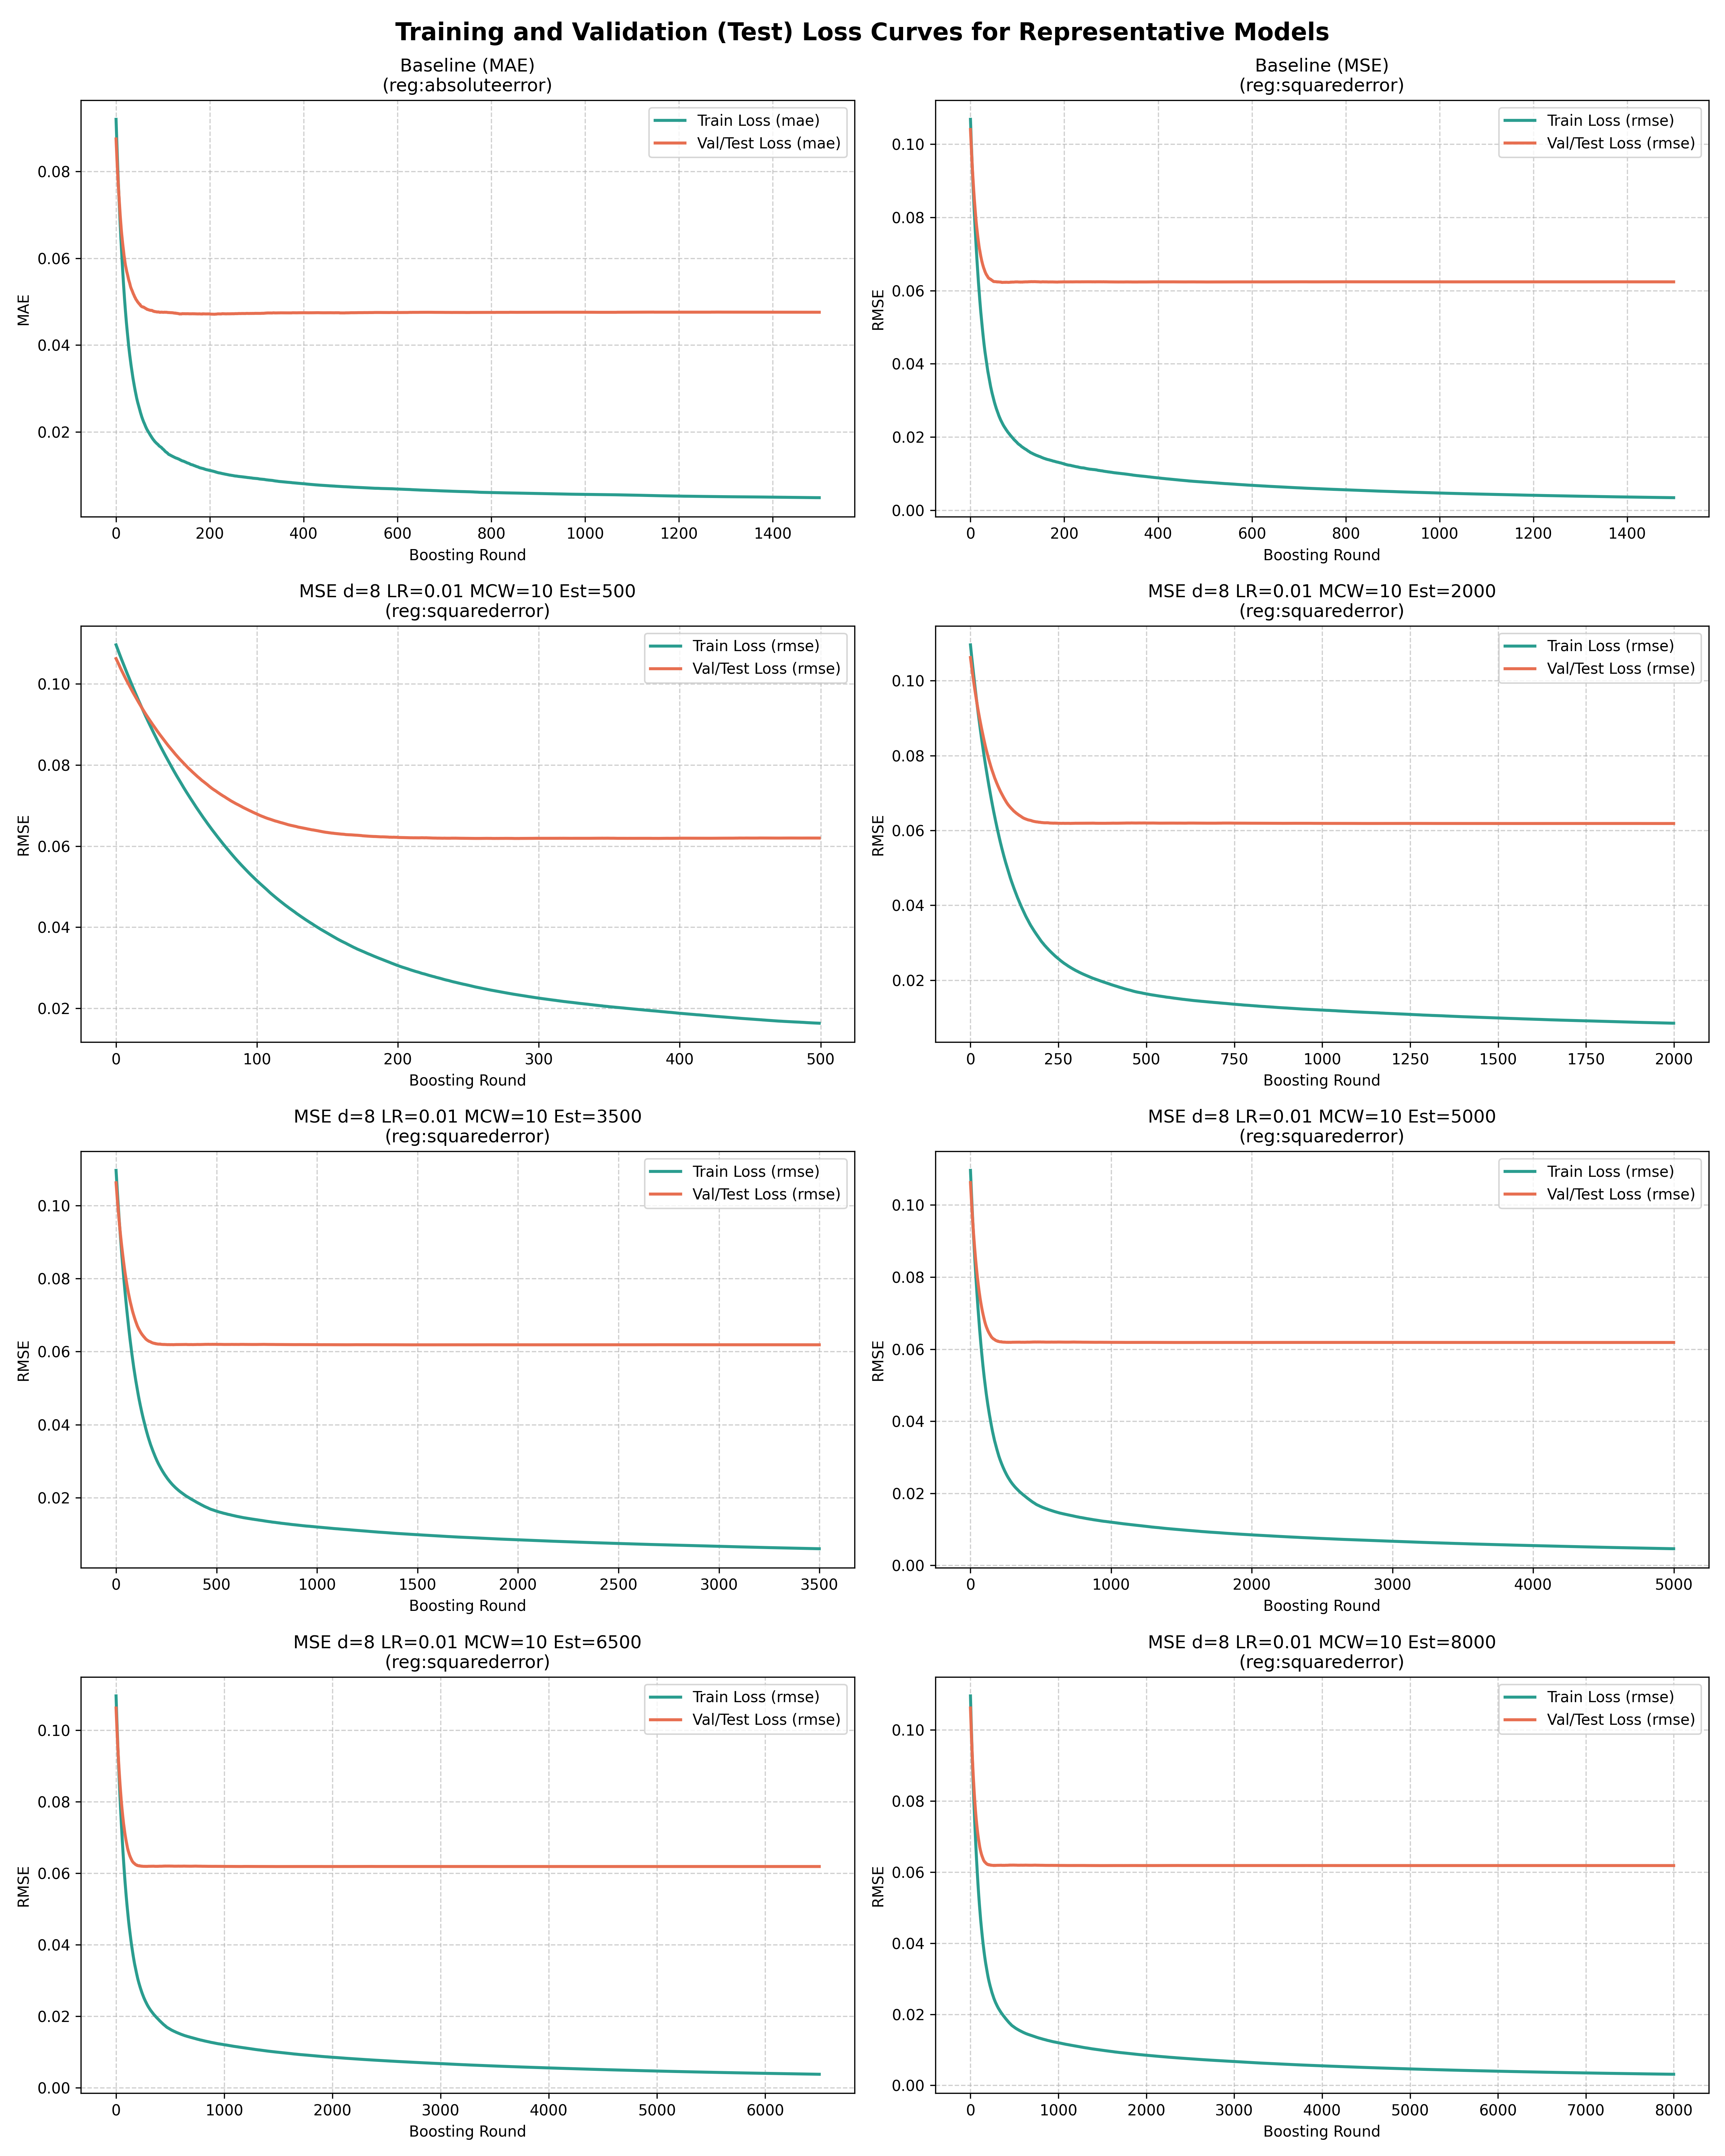

Values plotted in this chart, from the file beside it:
step, train_loss_model_0, val_loss_model_0, train_loss_model_1, val_loss_model_1, train_loss_model_2, val_loss_model_2, train_loss_model_3, val_loss_model_3, train_loss_model_4, val_loss_model_4, train_loss_model_5, val_loss_model_5, train_loss_model_6, val_loss_model_6, train_loss_model_7, val_loss_model_7, train_loss_model_8, val_loss_model_8, train_loss_model_9, val_loss_model_9, train_loss_model_10, val_loss_model_10, train_loss_model_11
0, 0.09198, 0.08746, 0.1068, 0.104, 0.1096, 0.1062, 0.1096, 0.1062, 0.1096, 0.1062, 0.1096, 0.1062, 0.1096, 0.1062, 0.1096, 0.1062, 0.1096, 0.1062, 0.1096, 0.1062, 0.1096, 0.1062, 0.1096
1, 0.08871, 0.08499, 0.1032, 0.1012, 0.1087, 0.1055, 0.1087, 0.1055, 0.1087, 0.1055, 0.1087, 0.1055, 0.1087, 0.1055, 0.1087, 0.1055, 0.1087, 0.1055, 0.1087, 0.1055, 0.1087, 0.1055, 0.1087
2, 0.08564, 0.08262, 0.09967, 0.09856, 0.1077, 0.1047, 0.1077, 0.1047, 0.1077, 0.1047, 0.1077, 0.1047, 0.1077, 0.1047, 0.1077, 0.1047, 0.1077, 0.1047, 0.1077, 0.1047, 0.1077, 0.1047, 0.1077
3, 0.08266, 0.08036, 0.09637, 0.09584, 0.1068, 0.104, 0.1068, 0.104, 0.1068, 0.104, 0.1068, 0.104, 0.1068, 0.104, 0.1068, 0.104, 0.1068, 0.104, 0.1068, 0.104, 0.1068, 0.104, 0.1068
4, 0.07976, 0.07838, 0.09321, 0.09358, 0.1059, 0.1032, 0.1059, 0.1032, 0.1059, 0.1032, 0.1059, 0.1032, 0.1059, 0.1032, 0.1059, 0.1032, 0.1059, 0.1032, 0.1059, 0.1032, 0.1059, 0.1032, 0.1059
5, 0.07702, 0.07639, 0.09021, 0.09136, 0.1051, 0.1025, 0.1051, 0.1025, 0.1051, 0.1025, 0.1051, 0.1025, 0.1051, 0.1025, 0.1051, 0.1025, 0.1051, 0.1025, 0.1051, 0.1025, 0.1051, 0.1025, 0.1051
6, 0.07457, 0.07468, 0.08731, 0.08926, 0.1042, 0.1018, 0.1042, 0.1018, 0.1042, 0.1018, 0.1042, 0.1018, 0.1042, 0.1018, 0.1042, 0.1018, 0.1042, 0.1018, 0.1042, 0.1018, 0.1042, 0.1018, 0.1042
7, 0.07213, 0.07294, 0.08454, 0.08728, 0.1033, 0.1011, 0.1033, 0.1011, 0.1033, 0.1011, 0.1033, 0.1011, 0.1033, 0.1011, 0.1033, 0.1011, 0.1033, 0.1011, 0.1033, 0.1011, 0.1033, 0.1011, 0.1033
8, 0.06971, 0.07125, 0.08186, 0.0854, 0.1024, 0.1005, 0.1024, 0.1005, 0.1024, 0.1005, 0.1024, 0.1005, 0.1024, 0.1005, 0.1024, 0.1005, 0.1024, 0.1005, 0.1024, 0.1005, 0.1024, 0.1005, 0.1024
9, 0.06744, 0.06965, 0.07934, 0.08368, 0.1016, 0.09983, 0.1016, 0.09983, 0.1016, 0.09983, 0.1016, 0.09983, 0.1016, 0.09983, 0.1016, 0.09983, 0.1016, 0.09983, 0.1016, 0.09983, 0.1016, 0.09983, 0.1016
10, 0.06523, 0.0682, 0.07684, 0.08209, 0.1008, 0.09917, 0.1008, 0.09917, 0.1008, 0.09917, 0.1008, 0.09917, 0.1008, 0.09917, 0.1008, 0.09917, 0.1008, 0.09917, 0.1008, 0.09917, 0.1008, 0.09917, 0.1008
11, 0.06317, 0.06682, 0.07453, 0.08052, 0.09994, 0.09852, 0.09994, 0.09852, 0.09994, 0.09852, 0.09994, 0.09852, 0.09994, 0.09852, 0.09994, 0.09852, 0.09994, 0.09852, 0.09994, 0.09852, 0.09994, 0.09852, 0.09994
12, 0.06113, 0.06559, 0.07226, 0.07898, 0.0991, 0.09787, 0.0991, 0.09787, 0.0991, 0.09787, 0.0991, 0.09787, 0.0991, 0.09787, 0.0991, 0.09787, 0.0991, 0.09787, 0.0991, 0.09787, 0.0991, 0.09787, 0.0991
13, 0.05921, 0.06449, 0.0701, 0.07769, 0.09828, 0.09726, 0.09828, 0.09726, 0.09828, 0.09726, 0.09828, 0.09726, 0.09828, 0.09726, 0.09828, 0.09726, 0.09828, 0.09726, 0.09828, 0.09726, 0.09828, 0.09726, 0.09828
14, 0.05739, 0.06348, 0.06803, 0.07656, 0.09748, 0.09663, 0.09748, 0.09663, 0.09748, 0.09663, 0.09748, 0.09663, 0.09748, 0.09663, 0.09748, 0.09663, 0.09748, 0.09663, 0.09748, 0.09663, 0.09748, 0.09663, 0.09748
15, 0.05561, 0.06251, 0.06607, 0.07538, 0.09666, 0.09602, 0.09666, 0.09602, 0.09666, 0.09602, 0.09666, 0.09602, 0.09666, 0.09602, 0.09666, 0.09602, 0.09666, 0.09602, 0.09666, 0.09602, 0.09666, 0.09602, 0.09666
16, 0.0539, 0.06166, 0.0641, 0.07431, 0.09587, 0.09543, 0.09587, 0.09543, 0.09587, 0.09543, 0.09587, 0.09543, 0.09587, 0.09543, 0.09587, 0.09543, 0.09587, 0.09543, 0.09587, 0.09543, 0.09587, 0.09543, 0.09587
17, 0.05228, 0.06065, 0.06224, 0.07332, 0.09509, 0.09484, 0.09509, 0.09484, 0.09509, 0.09484, 0.09509, 0.09484, 0.09509, 0.09484, 0.09509, 0.09484, 0.09509, 0.09484, 0.09509, 0.09484, 0.09509, 0.09484, 0.09509
18, 0.05072, 0.05994, 0.06053, 0.07235, 0.09432, 0.09424, 0.09432, 0.09424, 0.09432, 0.09424, 0.09432, 0.09424, 0.09432, 0.09424, 0.09432, 0.09424, 0.09432, 0.09424, 0.09432, 0.09424, 0.09432, 0.09424, 0.09432
19, 0.04925, 0.05912, 0.0588, 0.07148, 0.09355, 0.09368, 0.09355, 0.09368, 0.09355, 0.09368, 0.09355, 0.09368, 0.09355, 0.09368, 0.09355, 0.09368, 0.09355, 0.09368, 0.09355, 0.09368, 0.09355, 0.09368, 0.09355
20, 0.04787, 0.05842, 0.05721, 0.07082, 0.09279, 0.09311, 0.09279, 0.09311, 0.09279, 0.09311, 0.09279, 0.09311, 0.09279, 0.09311, 0.09279, 0.09311, 0.09279, 0.09311, 0.09279, 0.09311, 0.09279, 0.09311, 0.09279
21, 0.04652, 0.05787, 0.05563, 0.07009, 0.09202, 0.09255, 0.09202, 0.09255, 0.09202, 0.09255, 0.09202, 0.09255, 0.09202, 0.09255, 0.09202, 0.09255, 0.09202, 0.09255, 0.09202, 0.09255, 0.09202, 0.09255, 0.09202
22, 0.04526, 0.05731, 0.05413, 0.06935, 0.09128, 0.09202, 0.09128, 0.09202, 0.09128, 0.09202, 0.09128, 0.09202, 0.09128, 0.09202, 0.09128, 0.09202, 0.09128, 0.09202, 0.09128, 0.09202, 0.09128, 0.09202, 0.09128
23, 0.04408, 0.05681, 0.05277, 0.06873, 0.09055, 0.0915, 0.09055, 0.0915, 0.09055, 0.0915, 0.09055, 0.0915, 0.09055, 0.0915, 0.09055, 0.0915, 0.09055, 0.0915, 0.09055, 0.0915, 0.09055, 0.0915, 0.09055
24, 0.04296, 0.05641, 0.05144, 0.06815, 0.08983, 0.09097, 0.08983, 0.09097, 0.08983, 0.09097, 0.08983, 0.09097, 0.08983, 0.09097, 0.08983, 0.09097, 0.08983, 0.09097, 0.08983, 0.09097, 0.08983, 0.09097, 0.08983
25, 0.04185, 0.05596, 0.05014, 0.06763, 0.0891, 0.09045, 0.0891, 0.09045, 0.0891, 0.09045, 0.0891, 0.09045, 0.0891, 0.09045, 0.0891, 0.09045, 0.0891, 0.09045, 0.0891, 0.09045, 0.0891, 0.09045, 0.0891
26, 0.04079, 0.05545, 0.04883, 0.06712, 0.08839, 0.08995, 0.08839, 0.08995, 0.08839, 0.08995, 0.08839, 0.08995, 0.08839, 0.08995, 0.08839, 0.08995, 0.08839, 0.08995, 0.08839, 0.08995, 0.08839, 0.08995, 0.08839
27, 0.03972, 0.05498, 0.0476, 0.06668, 0.08769, 0.08945, 0.08769, 0.08945, 0.08769, 0.08945, 0.08769, 0.08945, 0.08769, 0.08945, 0.08769, 0.08945, 0.08769, 0.08945, 0.08769, 0.08945, 0.08769, 0.08945, 0.08769
28, 0.03875, 0.05463, 0.04642, 0.06625, 0.08699, 0.08894, 0.08699, 0.08894, 0.08699, 0.08894, 0.08699, 0.08894, 0.08699, 0.08894, 0.08699, 0.08894, 0.08699, 0.08894, 0.08699, 0.08894, 0.08699, 0.08894, 0.08699
29, 0.03786, 0.05426, 0.04528, 0.0659, 0.0863, 0.08846, 0.0863, 0.08846, 0.0863, 0.08846, 0.0863, 0.08846, 0.0863, 0.08846, 0.0863, 0.08846, 0.0863, 0.08846, 0.0863, 0.08846, 0.0863, 0.08846, 0.0863
30, 0.037, 0.05384, 0.04423, 0.06555, 0.0856, 0.08798, 0.0856, 0.08798, 0.0856, 0.08798, 0.0856, 0.08798, 0.0856, 0.08798, 0.0856, 0.08798, 0.0856, 0.08798, 0.0856, 0.08798, 0.0856, 0.08798, 0.0856
31, 0.03615, 0.0534, 0.04322, 0.06516, 0.08492, 0.08751, 0.08492, 0.08751, 0.08492, 0.08751, 0.08492, 0.08751, 0.08492, 0.08751, 0.08492, 0.08751, 0.08492, 0.08751, 0.08492, 0.08751, 0.08492, 0.08751, 0.08492
32, 0.03535, 0.0531, 0.04233, 0.06489, 0.08426, 0.08705, 0.08426, 0.08705, 0.08426, 0.08705, 0.08426, 0.08705, 0.08426, 0.08705, 0.08426, 0.08705, 0.08426, 0.08705, 0.08426, 0.08705, 0.08426, 0.08705, 0.08426
33, 0.03461, 0.05283, 0.04142, 0.06458, 0.0836, 0.08659, 0.0836, 0.08659, 0.0836, 0.08659, 0.0836, 0.08659, 0.0836, 0.08659, 0.0836, 0.08659, 0.0836, 0.08659, 0.0836, 0.08659, 0.0836, 0.08659, 0.0836
34, 0.0339, 0.05259, 0.04056, 0.06436, 0.08296, 0.08614, 0.08296, 0.08614, 0.08296, 0.08614, 0.08296, 0.08614, 0.08296, 0.08614, 0.08296, 0.08614, 0.08296, 0.08614, 0.08296, 0.08614, 0.08296, 0.08614, 0.08296
35, 0.0331, 0.05231, 0.03967, 0.06412, 0.0823, 0.08567, 0.0823, 0.08567, 0.0823, 0.08567, 0.0823, 0.08567, 0.0823, 0.08567, 0.0823, 0.08567, 0.0823, 0.08567, 0.0823, 0.08567, 0.0823, 0.08567, 0.0823
36, 0.03242, 0.05205, 0.03883, 0.06396, 0.08166, 0.08523, 0.08166, 0.08523, 0.08166, 0.08523, 0.08166, 0.08523, 0.08166, 0.08523, 0.08166, 0.08523, 0.08166, 0.08523, 0.08166, 0.08523, 0.08166, 0.08523, 0.08166
37, 0.03178, 0.05175, 0.03795, 0.0637, 0.08102, 0.08477, 0.08102, 0.08477, 0.08102, 0.08477, 0.08102, 0.08477, 0.08102, 0.08477, 0.08102, 0.08477, 0.08102, 0.08477, 0.08102, 0.08477, 0.08102, 0.08477, 0.08102
38, 0.03118, 0.05156, 0.03724, 0.06352, 0.0804, 0.08436, 0.0804, 0.08436, 0.0804, 0.08436, 0.0804, 0.08436, 0.0804, 0.08436, 0.0804, 0.08436, 0.0804, 0.08436, 0.0804, 0.08436, 0.0804, 0.08436, 0.0804
39, 0.03055, 0.05128, 0.03654, 0.06335, 0.07977, 0.08393, 0.07977, 0.08393, 0.07977, 0.08393, 0.07977, 0.08393, 0.07977, 0.08393, 0.07977, 0.08393, 0.07977, 0.08393, 0.07977, 0.08393, 0.07977, 0.08393, 0.07977
40, 0.02995, 0.05103, 0.03584, 0.06328, 0.07914, 0.08353, 0.07914, 0.08353, 0.07914, 0.08353, 0.07914, 0.08353, 0.07914, 0.08353, 0.07914, 0.08353, 0.07914, 0.08353, 0.07914, 0.08353, 0.07914, 0.08353, 0.07914
41, 0.02938, 0.05087, 0.03515, 0.06322, 0.07853, 0.0831, 0.07853, 0.0831, 0.07853, 0.0831, 0.07853, 0.0831, 0.07853, 0.0831, 0.07853, 0.0831, 0.07853, 0.0831, 0.07853, 0.0831, 0.07853, 0.0831, 0.07853
42, 0.02883, 0.0506, 0.03442, 0.06311, 0.07791, 0.08268, 0.07791, 0.08268, 0.07791, 0.08268, 0.07791, 0.08268, 0.07791, 0.08268, 0.07791, 0.08268, 0.07791, 0.08268, 0.07791, 0.08268, 0.07791, 0.08268, 0.07791
43, 0.02826, 0.05045, 0.03375, 0.06307, 0.07732, 0.08228, 0.07732, 0.08228, 0.07732, 0.08228, 0.07732, 0.08228, 0.07732, 0.08228, 0.07732, 0.08228, 0.07732, 0.08228, 0.07732, 0.08228, 0.07732, 0.08228, 0.07732
44, 0.02778, 0.05029, 0.03316, 0.06297, 0.07674, 0.08188, 0.07674, 0.08188, 0.07674, 0.08188, 0.07674, 0.08188, 0.07674, 0.08188, 0.07674, 0.08188, 0.07674, 0.08188, 0.07674, 0.08188, 0.07674, 0.08188, 0.07674
45, 0.02731, 0.05011, 0.03255, 0.06286, 0.07616, 0.0815, 0.07616, 0.0815, 0.07616, 0.0815, 0.07616, 0.0815, 0.07616, 0.0815, 0.07616, 0.0815, 0.07616, 0.0815, 0.07616, 0.0815, 0.07616, 0.0815, 0.07616
46, 0.02686, 0.04994, 0.03202, 0.06275, 0.07559, 0.08113, 0.07559, 0.08113, 0.07559, 0.08113, 0.07559, 0.08113, 0.07559, 0.08113, 0.07559, 0.08113, 0.07559, 0.08113, 0.07559, 0.08113, 0.07559, 0.08113, 0.07559
47, 0.02648, 0.04981, 0.03151, 0.0627, 0.07499, 0.08076, 0.07499, 0.08076, 0.07499, 0.08076, 0.07499, 0.08076, 0.07499, 0.08076, 0.07499, 0.08076, 0.07499, 0.08076, 0.07499, 0.08076, 0.07499, 0.08076, 0.07499
48, 0.02607, 0.04966, 0.03099, 0.0626, 0.0744, 0.0804, 0.0744, 0.0804, 0.0744, 0.0804, 0.0744, 0.0804, 0.0744, 0.0804, 0.0744, 0.0804, 0.0744, 0.0804, 0.0744, 0.0804, 0.0744, 0.0804, 0.0744
49, 0.02569, 0.04955, 0.0305, 0.06247, 0.07384, 0.08005, 0.07384, 0.08005, 0.07384, 0.08005, 0.07384, 0.08005, 0.07384, 0.08005, 0.07384, 0.08005, 0.07384, 0.08005, 0.07384, 0.08005, 0.07384, 0.08005, 0.07384
50, 0.02528, 0.04941, 0.02997, 0.06244, 0.07328, 0.07969, 0.07328, 0.07969, 0.07328, 0.07969, 0.07328, 0.07969, 0.07328, 0.07969, 0.07328, 0.07969, 0.07328, 0.07969, 0.07328, 0.07969, 0.07328, 0.07969, 0.07328
51, 0.02489, 0.04936, 0.0295, 0.06244, 0.07273, 0.07932, 0.07273, 0.07932, 0.07273, 0.07932, 0.07273, 0.07932, 0.07273, 0.07932, 0.07273, 0.07932, 0.07273, 0.07932, 0.07273, 0.07932, 0.07273, 0.07932, 0.07273
52, 0.02448, 0.04915, 0.02906, 0.06243, 0.07218, 0.07899, 0.07218, 0.07899, 0.07218, 0.07899, 0.07218, 0.07899, 0.07218, 0.07899, 0.07218, 0.07899, 0.07218, 0.07899, 0.07218, 0.07899, 0.07218, 0.07899, 0.07218
53, 0.02412, 0.04902, 0.02863, 0.06242, 0.07165, 0.07868, 0.07165, 0.07868, 0.07165, 0.07868, 0.07165, 0.07868, 0.07165, 0.07868, 0.07165, 0.07868, 0.07165, 0.07868, 0.07165, 0.07868, 0.07165, 0.07868, 0.07165
54, 0.02376, 0.04893, 0.02823, 0.06243, 0.07113, 0.07833, 0.07113, 0.07833, 0.07113, 0.07833, 0.07113, 0.07833, 0.07113, 0.07833, 0.07113, 0.07833, 0.07113, 0.07833, 0.07113, 0.07833, 0.07113, 0.07833, 0.07113
55, 0.02343, 0.04884, 0.02779, 0.0624, 0.07059, 0.07802, 0.07059, 0.07802, 0.07059, 0.07802, 0.07059, 0.07802, 0.07059, 0.07802, 0.07059, 0.07802, 0.07059, 0.07802, 0.07059, 0.07802, 0.07059, 0.07802, 0.07059
56, 0.02312, 0.0488, 0.02743, 0.06236, 0.07003, 0.0777, 0.07003, 0.0777, 0.07003, 0.0777, 0.07003, 0.0777, 0.07003, 0.0777, 0.07003, 0.0777, 0.07003, 0.0777, 0.07003, 0.0777, 0.07003, 0.0777, 0.07003
57, 0.02281, 0.04875, 0.02708, 0.06234, 0.06952, 0.07739, 0.06952, 0.07739, 0.06952, 0.07739, 0.06952, 0.07739, 0.06952, 0.07739, 0.06952, 0.07739, 0.06952, 0.07739, 0.06952, 0.07739, 0.06952, 0.07739, 0.06952
58, 0.02253, 0.04876, 0.02672, 0.06237, 0.06901, 0.07706, 0.06901, 0.07706, 0.06901, 0.07706, 0.06901, 0.07706, 0.06901, 0.07706, 0.06901, 0.07706, 0.06901, 0.07706, 0.06901, 0.07706, 0.06901, 0.07706, 0.06901
59, 0.02225, 0.04873, 0.02638, 0.06236, 0.06849, 0.07677, 0.06849, 0.07677, 0.06849, 0.07677, 0.06849, 0.07677, 0.06849, 0.07677, 0.06849, 0.07677, 0.06849, 0.07677, 0.06849, 0.07677, 0.06849, 0.07677, 0.06849
... 7,940 more rows
